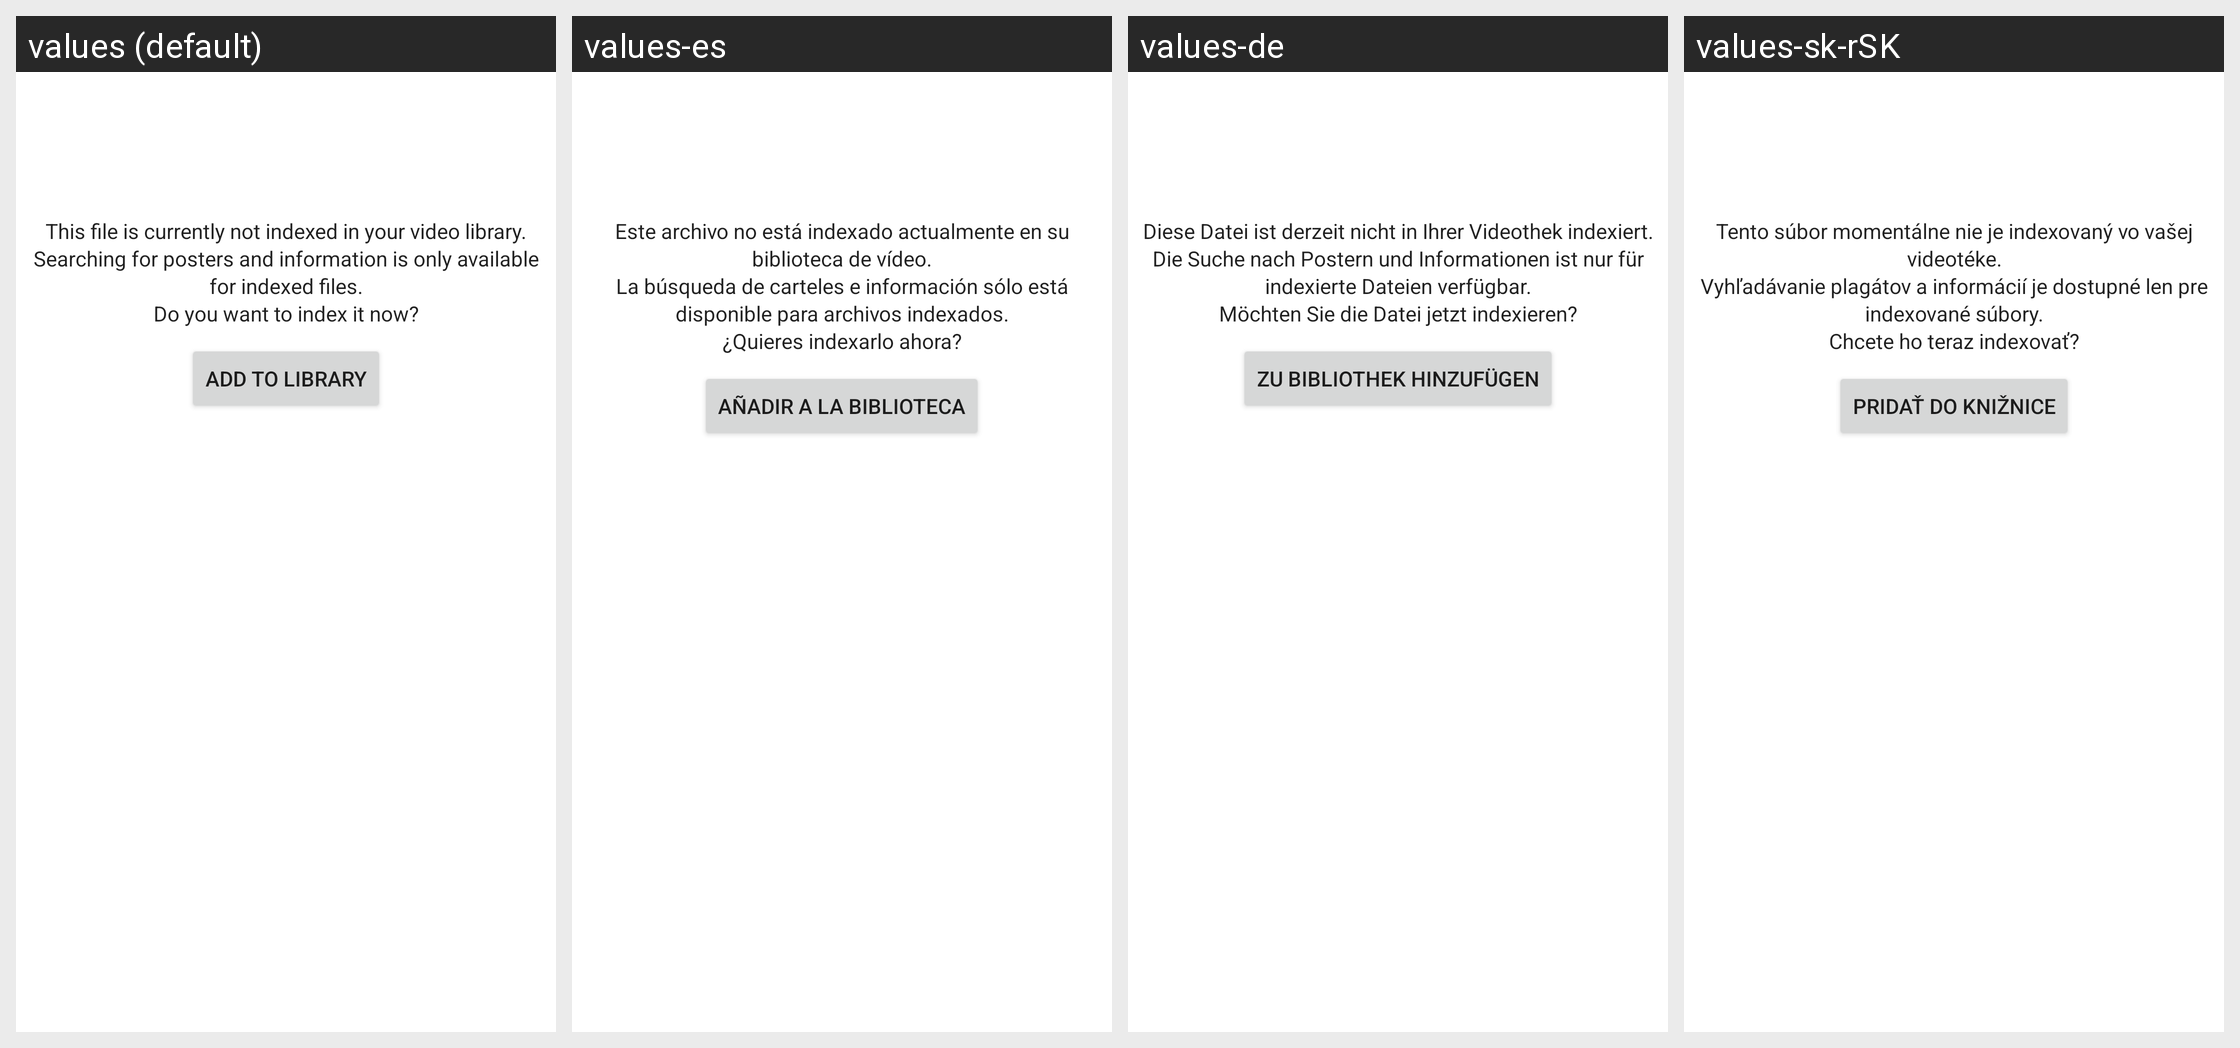

For this localized Android screen grid, give each drawn string resource with its value in every locale shown.
Android screen res/layout/video_info_unindexed.xml rendered under 4 locales, left to right: values (default), values-es, values-de, values-sk-rSK. Device: Nexus 5 (rendered at 1080×1920; each locale shown at half size, 540×960, under a caption strip naming it); theme Theme.MaterialComponents.DayNight.NoActionBar.
Other locales in the repository, not shown: values-ar, values-cs-rCZ, values-el-rGR, values-fa-rIR, values-fr, values-hu-rHU, values-it, values-iw, values-kaa, values-kmr-rTR, values-ko, values-lt-rLT, values-nl, values-or-rIN, values-pl, values-pt-rBR, values-pt-rPT, values-ru, values-sat-rIN, values-sv-rSE, values-ta-rIN, values-tr-rTR, values-uk-rUA, values-vi-rVN, values-zh-rCN, values-zh-rTW.
Strings drawn on this screen, with the default value and each locale's value (text and hints the layout hard-codes, and strings that could not be matched under every locale, appear in the picture but are not listed):

video_info_unindexed_message
  values: This file is currently not indexed in your video library.
      Searching for posters and information is only available for indexed files.
      Do you want to index it now?
  values-es: Este archivo no está indexado actualmente en su biblioteca de vídeo.
      La búsqueda de carteles e información sólo está disponible para archivos indexados.
      ¿Quieres indexarlo ahora?
  values-de: Diese Datei ist derzeit nicht in Ihrer Videothek indexiert.
      Die Suche nach Postern und Informationen ist nur für indexierte Dateien verfügbar.
      Möchten Sie die Datei jetzt indexieren?
  values-sk-rSK: Tento súbor momentálne nie je indexovaný vo vašej videotéke.
      Vyhľadávanie plagátov a informácií je dostupné len pre indexované súbory.
      Chcete ho teraz indexovať?

video_browser_index_file
  values: Add to library
  values-es: Añadir a la biblioteca
  values-de: Zu Bibliothek hinzufügen
  values-sk-rSK: Pridať do knižnice
